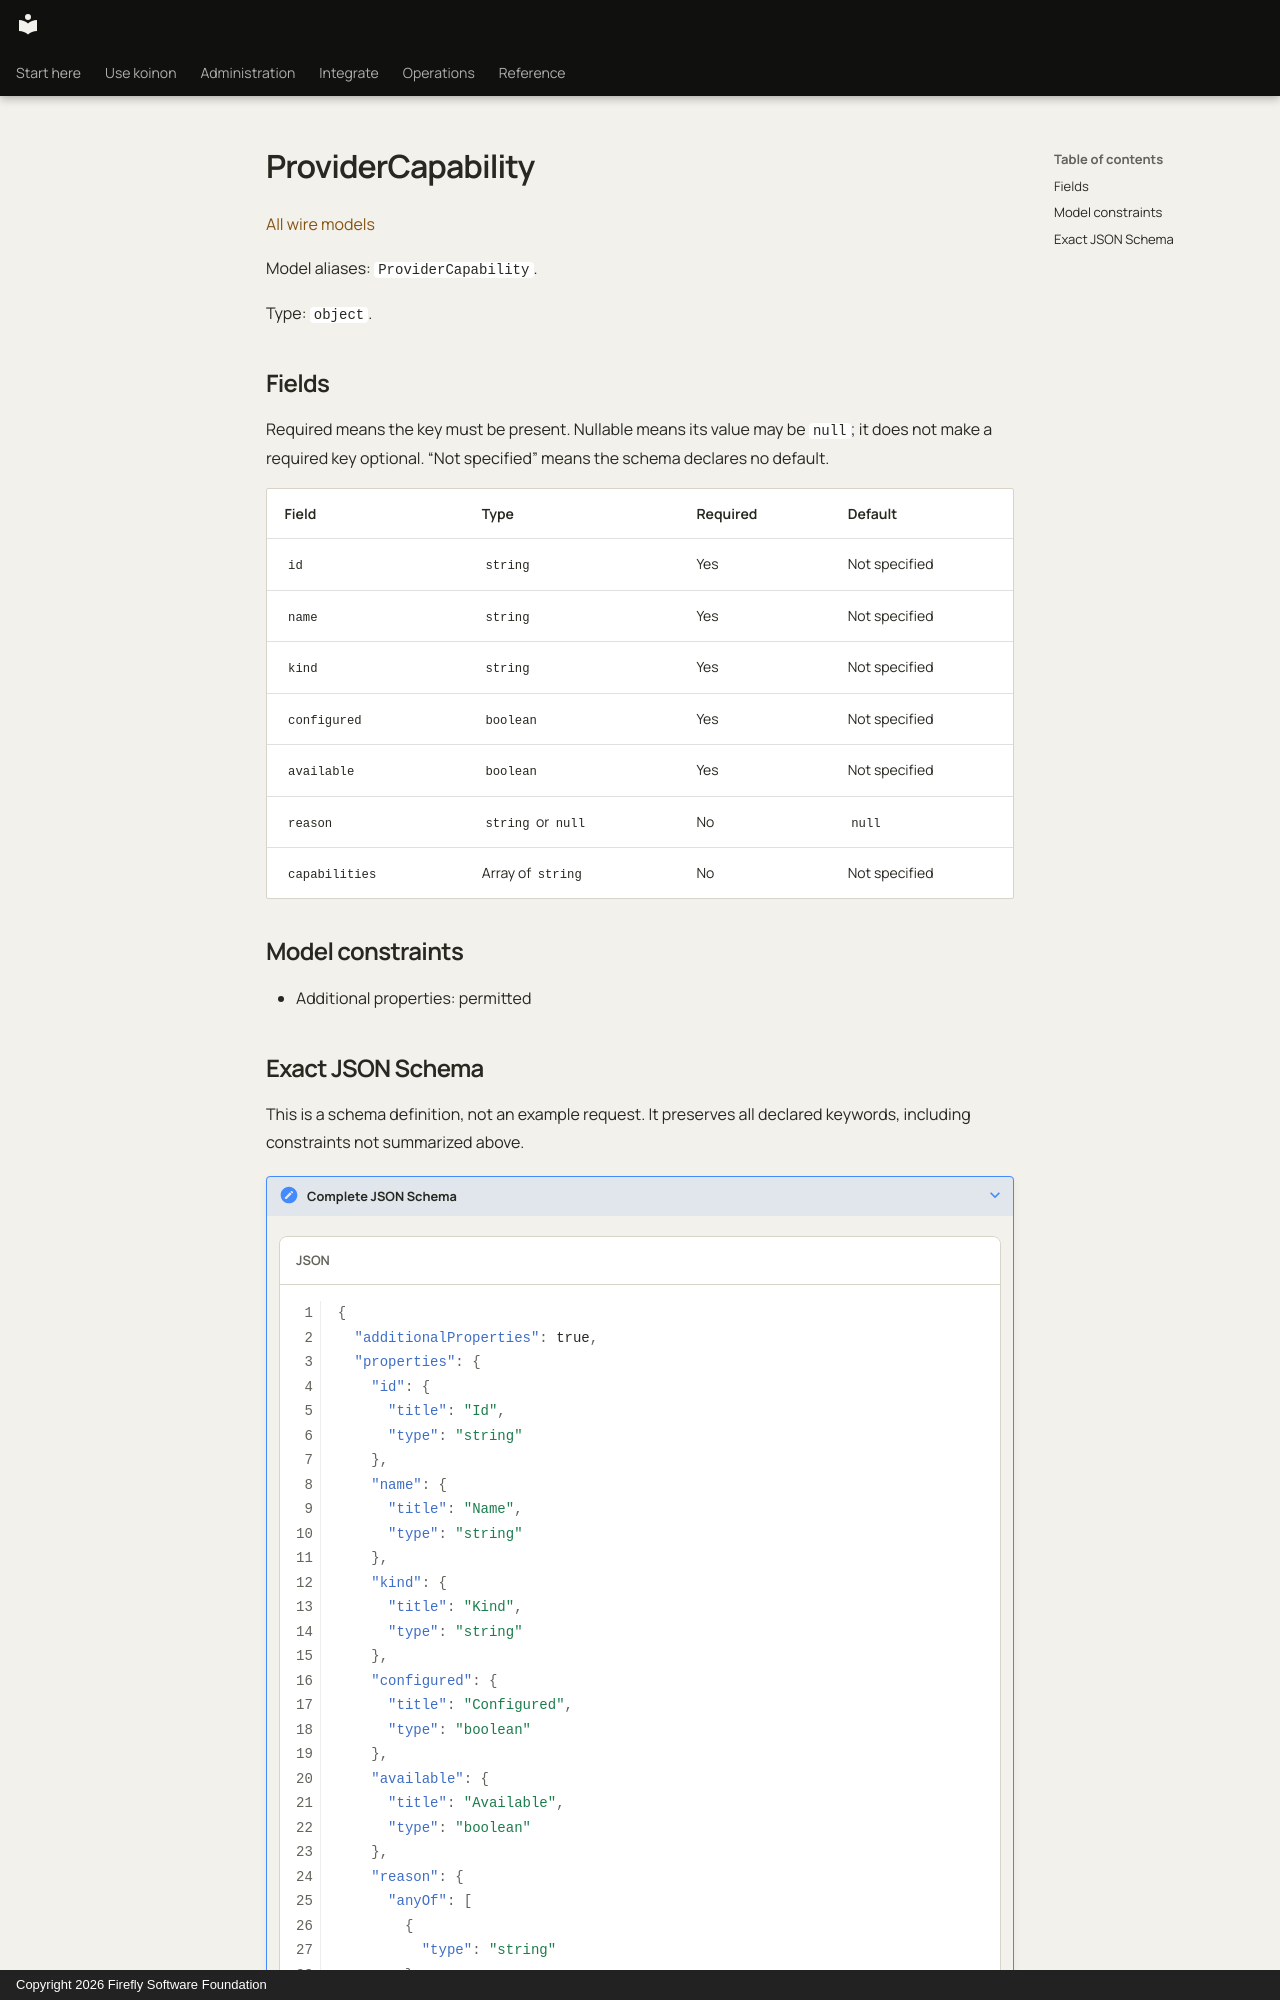

repository: fireflyframework/firefly-koinon · page: reference/models/providercapability/index.html · generator: mkdocs · copyright: Copyright 2026 Firefly Software Foundation

<!-- Copyright 2026 Firefly Software Foundation -->
<!-- SPDX-License-Identifier: Apache-2.0 -->

# ProviderCapability

[All wire models](index.md)

Model aliases: `ProviderCapability`.

Type: `object`.

## Fields

Required means the key must be present. Nullable means its value may be `null`; it does not make a required key optional. “Not specified” means the schema declares no default.

| Field | Type | Required | Default |
| --- | --- | --- | --- |
| `id` | `string` | Yes | Not specified |
| `name` | `string` | Yes | Not specified |
| `kind` | `string` | Yes | Not specified |
| `configured` | `boolean` | Yes | Not specified |
| `available` | `boolean` | Yes | Not specified |
| `reason` | `string` or `null` | No | `null` |
| `capabilities` | Array of `string` | No | Not specified |

## Model constraints

- Additional properties: permitted
